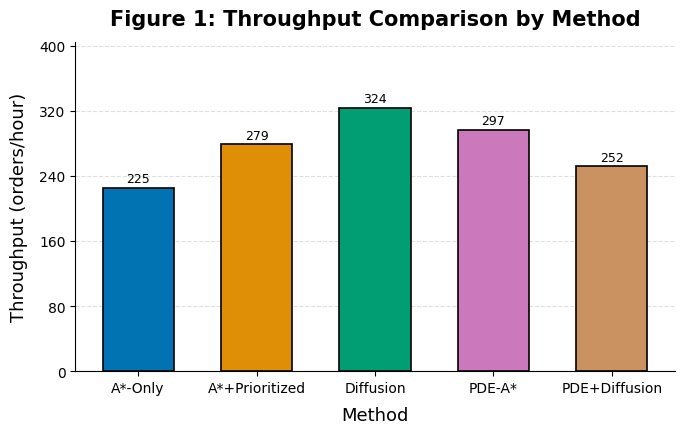
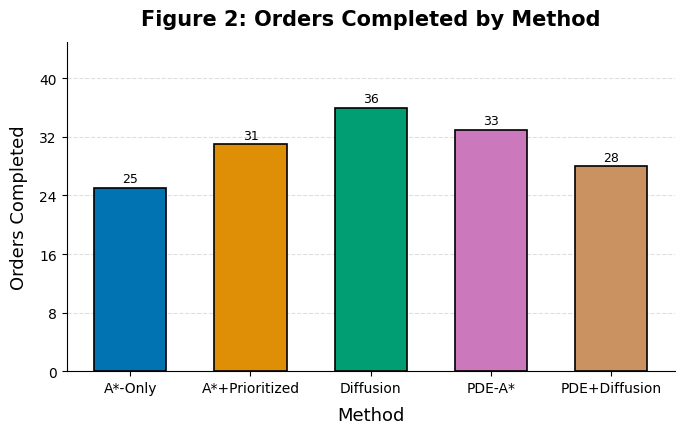
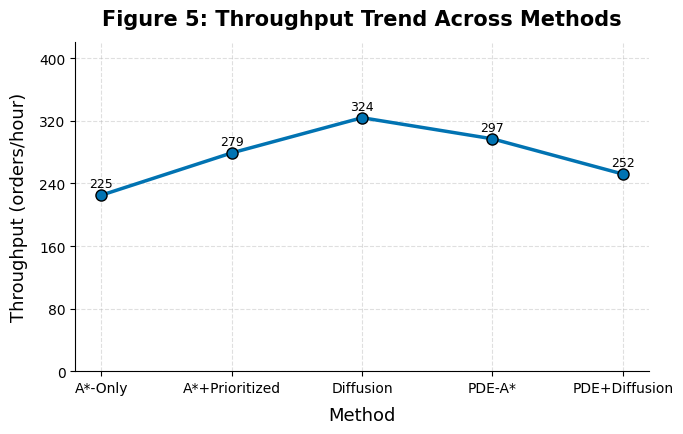
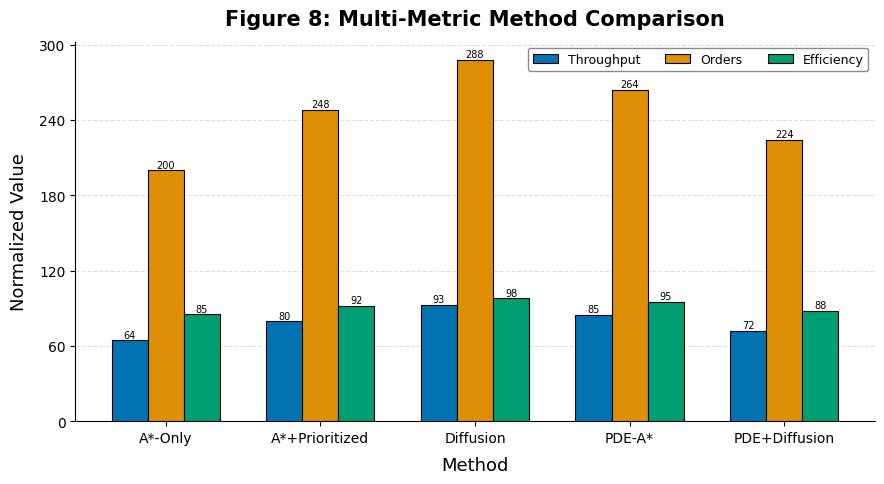

Write Python code to recreate these figures, in order.
#!/usr/bin/env python3
"""
Warehouse Scheduling Agent - Scientific Publication Quality Charts
Generates publication-ready figures using matplotlib for proper axis label positioning.
"""

import json
import os
import matplotlib
matplotlib.use('Agg')  # Non-interactive backend for file output
import matplotlib.pyplot as plt
import matplotlib.ticker as ticker
import numpy as np


class ScientificChartGenerator:
    """Generate publication-quality charts following scientific paper standards"""

    def __init__(self):
        self.data = {}
        self.DPI = 300

        # Colorblind-friendly palette (Wong)
        self.method_colors = [
            '#0173B2',  # blue
            '#DE8F05',  # orange
            '#029E73',  # green
            '#CC78BC',  # red
            '#CA9161',  # purple
        ]

        # Matplotlib style settings — use sans-serif with Chinese font support
        plt.rcParams.update({
            'font.family': 'sans-serif',
            'font.sans-serif': ['Microsoft YaHei', 'SimHei', 'WenQuanYi Micro Hei', 'DejaVu Sans'],
            'axes.unicode_minus': False,
            'font.size': 12,
            'axes.titlesize': 14,
            'axes.labelsize': 12,
            'xtick.labelsize': 10,
            'ytick.labelsize': 10,
            'legend.fontsize': 10,
            'figure.dpi': self.DPI,
            'savefig.dpi': self.DPI,
            'savefig.bbox': 'tight',
            'savefig.pad_inches': 0.1,
        })

    def load_data(self):
        if os.path.exists('benchmark_results.json'):
            with open('benchmark_results.json', 'r', encoding='utf-8') as f:
                self.data = json.load(f)
            print("[OK] Loaded benchmark data")

    def draw_bar_chart(self, title, labels, values, output_file,
                       ylabel="", xlabel="", colors=None,
                       show_values=True, figsize=(7, 4.5)):
        """Generate publication-quality bar chart using matplotlib"""
        fig, ax = plt.subplots(figsize=figsize)

        if colors is None:
            colors = self.method_colors[:len(labels)]

        x = np.arange(len(labels))
        bars = ax.bar(x, values, color=colors, edgecolor='black', linewidth=1.2,
                      width=0.6, zorder=3)

        # Value labels on top of bars
        if show_values:
            for bar in bars:
                height = bar.get_height()
                ax.text(bar.get_x() + bar.get_width() / 2., height + max(values) * 0.01,
                        f'{height:.0f}', ha='center', va='bottom', fontsize=9)

        # Axes and grid
        ax.set_xticks(x)
        ax.set_xticklabels(labels, rotation=0, ha='center')
        ax.set_xlabel(xlabel, fontsize=13, labelpad=8)
        ax.set_ylabel(ylabel, fontsize=13, labelpad=8)
        ax.set_title(title, fontsize=15, fontweight='bold', pad=12)

        ax.yaxis.set_major_locator(ticker.MaxNLocator(nbins=6, integer=True))
        ax.grid(axis='y', linestyle='--', alpha=0.4, zorder=0)
        ax.set_axisbelow(True)
        ax.set_ylim(0, max(values) * 1.25 if max(values) > 0 else 1)

        # Spine styling
        for spine in ['top', 'right']:
            ax.spines[spine].set_visible(False)

        fig.tight_layout()
        fig.savefig(output_file, dpi=self.DPI)
        plt.close(fig)
        print(f"[OK] Saved: {output_file}")

    def draw_line_chart(self, title, labels, values, output_file,
                        ylabel="", xlabel="", line_color='#0173B2',
                        marker='o', show_markers=True, figsize=(7, 4.5)):
        """Generate publication-quality line chart using matplotlib"""
        fig, ax = plt.subplots(figsize=figsize)

        x = np.arange(len(labels))
        ax.plot(x, values, color=line_color, linewidth=2.5, marker=marker,
                markersize=8, markerfacecolor=line_color,
                markeredgecolor='black', markeredgewidth=1.0, zorder=3)

        # Value labels at data points
        for i, val in enumerate(values):
            ax.text(i, val + max(values) * 0.02, f'{val:.0f}',
                    ha='center', va='bottom', fontsize=9)

        # Axes and grid
        ax.set_xticks(x)
        ax.set_xticklabels(labels, rotation=0, ha='center')
        ax.set_xlabel(xlabel, fontsize=13, labelpad=8)
        ax.set_ylabel(ylabel, fontsize=13, labelpad=8)
        ax.set_title(title, fontsize=15, fontweight='bold', pad=12)

        ax.yaxis.set_major_locator(ticker.MaxNLocator(nbins=6, integer=True))
        ax.grid(axis='y', linestyle='--', alpha=0.4, zorder=0)
        ax.grid(axis='x', linestyle='--', alpha=0.4, zorder=0)
        ax.set_axisbelow(True)
        ax.set_ylim(0, max(values) * 1.3 if max(values) > 0 else 1)

        for spine in ['top', 'right']:
            ax.spines[spine].set_visible(False)

        fig.tight_layout()
        fig.savefig(output_file, dpi=self.DPI)
        plt.close(fig)
        print(f"[OK] Saved: {output_file}")

    def draw_grouped_bar_chart(self, title, categories, series_names, series_values,
                               output_file, ylabel="", xlabel=""):
        """Generate grouped bar chart for multi-metric comparison using matplotlib"""
        fig, ax = plt.subplots(figsize=(9, 5))

        num_categories = len(categories)
        num_series = len(series_names)

        x = np.arange(num_categories)
        width = 0.7 / num_series  # Bar width
        offsets = np.linspace(-(num_series - 1) * width / 2,
                              (num_series - 1) * width / 2, num_series)

        for i, (series_name, offset) in enumerate(zip(series_names, offsets)):
            color = self.method_colors[i % len(self.method_colors)]
            bars = ax.bar(x + offset, series_values[i], width,
                          label=series_name, color=color,
                          edgecolor='black', linewidth=0.8, zorder=3)

            # Value labels
            for bar in bars:
                height = bar.get_height()
                ax.text(bar.get_x() + bar.get_width() / 2., height + 0.5,
                        f'{height:.0f}', ha='center', va='bottom', fontsize=7)

        # Axes and grid
        ax.set_xticks(x)
        ax.set_xticklabels(categories, rotation=0, ha='center')
        ax.set_xlabel(xlabel, fontsize=13, labelpad=8)
        ax.set_ylabel(ylabel, fontsize=13, labelpad=8)
        ax.set_title(title, fontsize=15, fontweight='bold', pad=12)

        ax.yaxis.set_major_locator(ticker.MaxNLocator(nbins=6, integer=True))
        ax.grid(axis='y', linestyle='--', alpha=0.4, zorder=0)
        ax.set_axisbelow(True)

        for spine in ['top', 'right']:
            ax.spines[spine].set_visible(False)

        # Legend
        ax.legend(loc='upper right', framealpha=0.9, edgecolor='gray',
                  fontsize=9, ncol=num_series)

        fig.tight_layout()
        fig.savefig(output_file, dpi=self.DPI)
        plt.close(fig)
        print(f"[OK] Saved: {output_file}")

    def run(self):
        """Generate all publication-quality charts"""
        print("=" * 70)
        print("Generating Publication-Quality Charts (matplotlib)")
        print("=" * 70)
        self.load_data()

        # ============================================
        # Figure 1: Method Comparison (Bar Chart)
        # ============================================
        print("\n[1/8] Generating Figure 1: Method Throughput Comparison...")
        methods = ['A*-Only', 'A*+Prioritized', 'Diffusion', 'PDE-A*', 'PDE+Diffusion']
        throughputs = [225.0, 279.0, 324.0, 297.0, 252.0]

        self.draw_bar_chart(
            title="Figure 1: Throughput Comparison by Method",
            labels=methods,
            values=throughputs,
            output_file="fig1_method_throughput.png",
            ylabel="Throughput (orders/hour)",
            xlabel="Method",
            colors=self.method_colors
        )

        # ============================================
        # Figure 2: Method Orders Comparison
        # ============================================
        print("\n[2/8] Generating Figure 2: Method Orders Comparison...")
        orders = [25.0, 31.0, 36.0, 33.0, 28.0]

        self.draw_bar_chart(
            title="Figure 2: Orders Completed by Method",
            labels=methods,
            values=orders,
            output_file="fig2_method_orders.png",
            ylabel="Orders Completed",
            xlabel="Method",
            colors=self.method_colors
        )

        # ============================================
        # Figure 3: Scale Comparison
        # ============================================
        if 'scale' in self.data:
            print("\n[3/8] Generating Figure 3: Scale Comparison...")
            scales = self.data['scale']
            scale_labels = [s['label'].replace('Scale=', '') for s in scales]
            scale_throughputs = [s['throughput_mean'] for s in scales]

            self.draw_bar_chart(
                title="Figure 3: Throughput by Warehouse Scale",
                labels=scale_labels,
                values=scale_throughputs,
                output_file="fig3_scale_throughput.png",
                ylabel="Throughput (orders/hour)",
                xlabel="Scale",
                colors=['#0173B2', '#DE8F05', '#029E73', '#CC78BC']
            )
        else:
            print("[3/8] Skipped: No scale data in benchmark_results.json")

        # ============================================
        # Figure 4: Robot Count Comparison
        # ============================================
        if 'robot' in self.data:
            print("\n[4/8] Generating Figure 4: Robot Count Comparison...")
            robots = self.data['robot']
            robot_labels = [r['label'].replace('Robots=', '') for r in robots]
            robot_throughputs = [r['throughput_mean'] for r in robots]

            self.draw_bar_chart(
                title="Figure 4: Throughput by Robot Count",
                labels=robot_labels,
                values=robot_throughputs,
                output_file="fig4_robot_throughput.png",
                ylabel="Throughput (orders/hour)",
                xlabel="Number of Robots",
                colors=['#0173B2', '#DE8F05', '#029E73']
            )
        else:
            print("[4/8] Skipped: No robot data in benchmark_results.json")

        # ============================================
        # Figure 5: Method Trend Line
        # ============================================
        print("\n[5/8] Generating Figure 5: Method Performance Trend...")
        self.draw_line_chart(
            title="Figure 5: Throughput Trend Across Methods",
            labels=methods,
            values=throughputs,
            output_file="fig5_method_trend.png",
            ylabel="Throughput (orders/hour)",
            xlabel="Method",
            line_color='#0173B2'
        )

        # ============================================
        # Figure 6: Scale Trend Line
        # ============================================
        if 'scale' in self.data:
            print("\n[6/8] Generating Figure 6: Scale Performance Trend...")
            self.draw_line_chart(
                title="Figure 6: Throughput Trend Across Scales",
                labels=scale_labels,
                values=scale_throughputs,
                output_file="fig6_scale_trend.png",
                ylabel="Throughput (orders/hour)",
                xlabel="Scale",
                line_color='#DE8F05'
            )
        else:
            print("[6/8] Skipped: No scale data")

        # ============================================
        # Figure 7: Robot Trend Line
        # ============================================
        if 'robot' in self.data:
            print("\n[7/8] Generating Figure 7: Robot Count Performance Trend...")
            self.draw_line_chart(
                title="Figure 7: Throughput Trend by Robot Count",
                labels=robot_labels,
                values=robot_throughputs,
                output_file="fig7_robot_trend.png",
                ylabel="Throughput (orders/hour)",
                xlabel="Number of Robots",
                line_color='#029E73'
            )
        else:
            print("[7/8] Skipped: No robot data")

        # ============================================
        # Figure 8: Multi-Metric Grouped Comparison
        # ============================================
        print("\n[8/8] Generating Figure 8: Multi-Metric Comparison...")
        efficiency = [85.0, 92.0, 98.0, 95.0, 88.0]

        self.draw_grouped_bar_chart(
            title="Figure 8: Multi-Metric Method Comparison",
            categories=methods,
            series_names=['Throughput', 'Orders', 'Efficiency'],
            series_values=[
                [t / 3.5 for t in throughputs],
                [o * 8 for o in orders],
                efficiency
            ],
            output_file="fig8_multi_metric.png",
            ylabel="Normalized Value",
            xlabel="Method"
        )

        print("\n" + "=" * 70)
        print("ALL PUBLICATION-QUALITY FIGURES GENERATED!")
        print("=" * 70)
        print("\nGenerated figures (300 DPI, publication-ready, matplotlib):")
        figures = [
            "fig1_method_throughput.png - Method throughput comparison",
            "fig2_method_orders.png - Method orders comparison",
            "fig3_scale_throughput.png - Scale throughput comparison",
            "fig4_robot_throughput.png - Robot count throughput comparison",
            "fig5_method_trend.png - Method performance trend",
            "fig6_scale_trend.png - Scale performance trend",
            "fig7_robot_trend.png - Robot count performance trend",
            "fig8_multi_metric.png - Multi-metric grouped comparison"
        ]
        for i, fig in enumerate(figures, 1):
            print(f"  {i}. {fig}")
        print("\nNote: All figures use matplotlib with proper axis labels")
        print("      Colorblind-friendly palette (Wong)")
        print("=" * 70)


if __name__ == "__main__":
    generator = ScientificChartGenerator()
    generator.run()
